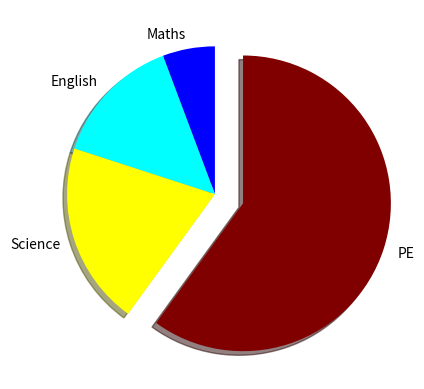

Here is the Python script that generated this plot:
import matplotlib.pyplot as plt

import numpy as np


marks = np.array([2,5,7,21])
labels = ["Maths","English", "Science","PE"]
explotion = [0,0,0,0.2]
colors = ["blue","cyan","yellow","maroon"]
plt.pie(marks,labels=labels,startangle=90,explode=explotion,shadow=True,colors=colors)
plt.show()
